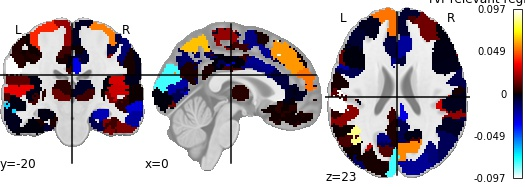

The table this chart was drawn from, first rows:
, region, feat_importance
0, 17Networks_LH_VisCent_ExStr_1, -0.00741
1, 17Networks_LH_VisCent_ExStr_2, -0.002062
2, 17Networks_LH_VisCent_Striate_1, -0.0001421
3, 17Networks_LH_VisCent_ExStr_3, 0.0102
4, 17Networks_LH_VisCent_ExStr_4, -0.01227
5, 17Networks_LH_VisCent_ExStr_5, 0.001526
6, 17Networks_LH_VisPeri_ExStrInf_1, -0.01899
7, 17Networks_LH_VisPeri_ExStrInf_2, 0.002036
8, 17Networks_LH_VisPeri_ExStrInf_3, -0.01601
9, 17Networks_LH_VisPeri_StriCal_1, -0.0227
10, 17Networks_LH_VisPeri_ExStrSup_1, 0.009918
11, 17Networks_LH_VisPeri_ExStrSup_2, -0.07853
12, 17Networks_LH_SomMotA_1, 0.007429
13, 17Networks_LH_SomMotA_2, 0.003523
14, 17Networks_LH_SomMotA_3, 0.0007215
15, 17Networks_LH_SomMotA_4, 0.04054
16, 17Networks_LH_SomMotA_5, 0.004988
17, 17Networks_LH_SomMotA_6, -0.01247
18, 17Networks_LH_SomMotA_7, 0.0201
19, 17Networks_LH_SomMotA_8, -0.003548
20, 17Networks_LH_SomMotB_Aud_1, -0.001614
21, 17Networks_LH_SomMotB_Aud_2, 0.03242
22, 17Networks_LH_SomMotB_S2_1, -0.001509
23, 17Networks_LH_SomMotB_S2_2, -0.009104
24, 17Networks_LH_SomMotB_Aud_3, 0.019
25, 17Networks_LH_SomMotB_S2_3, 0.01161
26, 17Networks_LH_SomMotB_Cent_1, 0.002004
27, 17Networks_LH_SomMotB_Cent_2, 0.003605
28, 17Networks_LH_DorsAttnA_TempOcc_1, -0.005682
29, 17Networks_LH_DorsAttnA_TempOcc_2, 0.01068
30, 17Networks_LH_DorsAttnA_ParOcc_1, -0.01223
31, 17Networks_LH_DorsAttnA_SPL_1, 0.02562
32, 17Networks_LH_DorsAttnA_SPL_2, -0.0005973
33, 17Networks_LH_DorsAttnA_SPL_3, 0.01149
34, 17Networks_LH_DorsAttnB_PostC_1, 0.003848
35, 17Networks_LH_DorsAttnB_PostC_2, -0.0005363
36, 17Networks_LH_DorsAttnB_PostC_3, 0.01664
37, 17Networks_LH_DorsAttnB_PostC_4, -0.001401
38, 17Networks_LH_DorsAttnB_FEF_1, 0.002556
39, 17Networks_LH_SalVentAttnA_ParOper_1, 0.09748
40, 17Networks_LH_SalVentAttnA_Ins_1, 0.007133
41, 17Networks_LH_SalVentAttnA_FrOper_1, 0.02768
42, 17Networks_LH_SalVentAttnA_FrOper_2, -0.02137
43, 17Networks_LH_SalVentAttnA_ParMed_1, 0.002185
44, 17Networks_LH_SalVentAttnA_FrMed_1, -0.01928
45, 17Networks_LH_SalVentAttnA_FrMed_2, -0.01731
46, 17Networks_LH_SalVentAttnB_IPL_1, 0.005187
47, 17Networks_LH_SalVentAttnB_PFCl_1, -0.002524
48, 17Networks_LH_SalVentAttnB_Ins_1, -0.01818
49, 17Networks_LH_SalVentAttnB_PFCmp_1, -0.00781
50, 17Networks_LH_LimbicB_OFC_1, -0.01034
51, 17Networks_LH_LimbicB_OFC_2, 0.001352
52, 17Networks_LH_LimbicA_TempPole_1, -0.006852
53, 17Networks_LH_LimbicA_TempPole_2, -0.0003667
54, 17Networks_LH_LimbicA_TempPole_3, 0.001116
55, 17Networks_LH_LimbicA_TempPole_4, -0.004358
56, 17Networks_LH_ContA_Temp_1, 0.02694
57, 17Networks_LH_ContA_IPS_1, 0.006201
58, 17Networks_LH_ContA_IPS_2, 0.06917
59, 17Networks_LH_ContA_IPS_3, 0.007979
... 156 more rows
